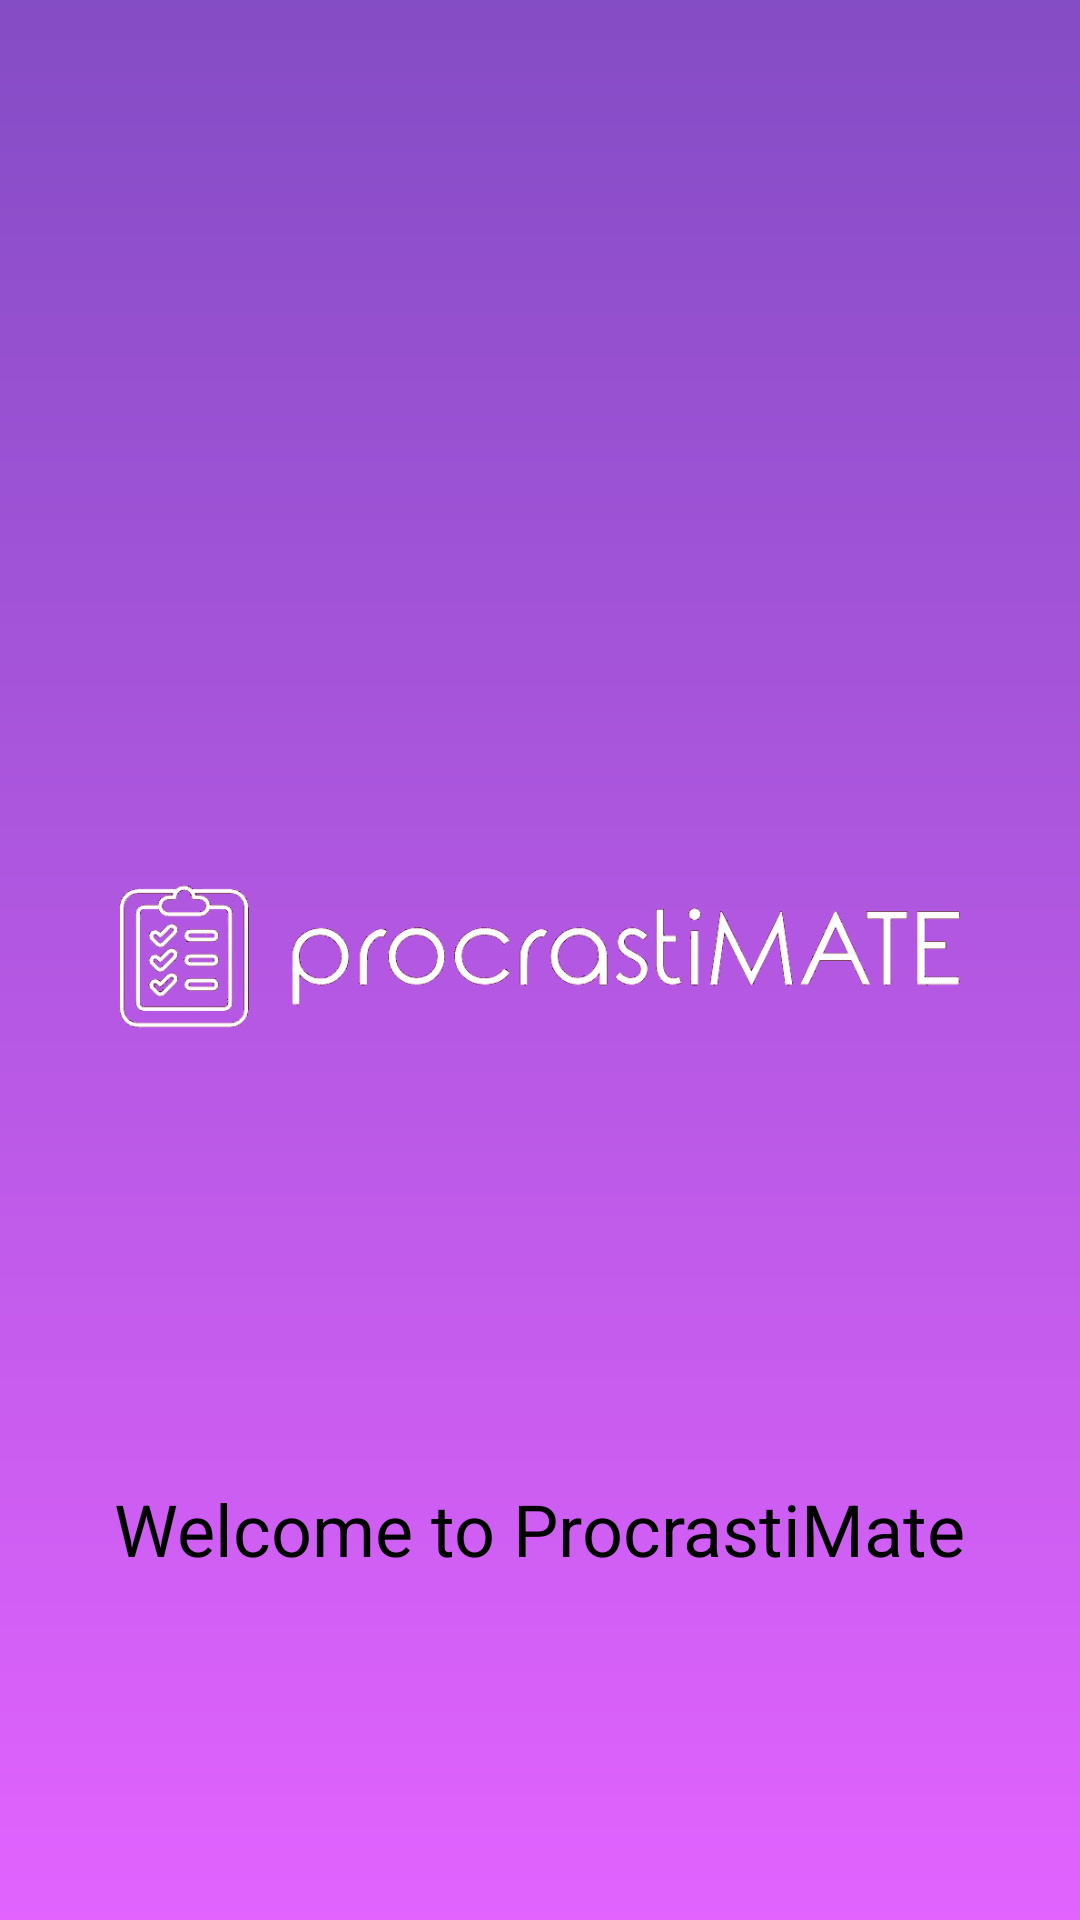

Layout XML and referenced resources for this Android screen:
<!-- AndroidManifest.xml: application theme Theme.ProcrastiMATES -->
<!-- res/layout/activity_splash.xml -->
<?xml version="1.0" encoding="utf-8"?>
<androidx.constraintlayout.widget.ConstraintLayout
    xmlns:android="http://schemas.android.com/apk/res/android"
    xmlns:app="http://schemas.android.com/apk/res-auto"
    xmlns:tools="http://schemas.android.com/tools"
    android:background="@drawable/login_background"
    android:layout_width="match_parent"
    android:layout_height="match_parent"
    tools:context=".activities.SplashActivity">

    <ImageView
        android:id="@+id/app_logo"
        android:layout_width="300dp"
        android:layout_height="117dp"
        android:src="@drawable/procrastimate"
        app:layout_constraintTop_toTopOf="parent"
        app:layout_constraintBottom_toBottomOf="parent"
        app:layout_constraintStart_toStartOf="parent"
        app:layout_constraintEnd_toEndOf="parent"
        android:transitionName="appLogo" />

    <TextView
        android:id="@+id/welcome_message"
        android:layout_width="wrap_content"
        android:layout_height="wrap_content"
        android:text="Welcome to ProcrastiMate"
        android:textSize="24sp"
        android:textColor="@android:color/black"
        app:layout_constraintTop_toBottomOf="@id/app_logo"
        app:layout_constraintStart_toStartOf="parent"
        app:layout_constraintEnd_toEndOf="parent"
        app:layout_constraintBottom_toBottomOf="parent" />
</androidx.constraintlayout.widget.ConstraintLayout>
<!-- resources referenced by this layout -->
<resources>
  <!-- drawable login_background (drawable) -->
  <?xml version="1.0" encoding="utf-8"?>
  <shape xmlns:android="http://schemas.android.com/apk/res/android">
  
      <gradient android:type="linear" android:angle="100"
          android:startColor="#844CC5" android:endColor="#E263FF"/>
  </shape>
  <!-- drawable procrastimate: png bitmap (drawable, 58670 bytes) -->
  <style name="Theme.ProcrastiMATES" parent="Base.Theme.ProcrastiMATES" />
  <style name="Base.Theme.ProcrastiMATES" parent="Theme.Material3.DayNight.NoActionBar">
          
          
      </style>
</resources>
